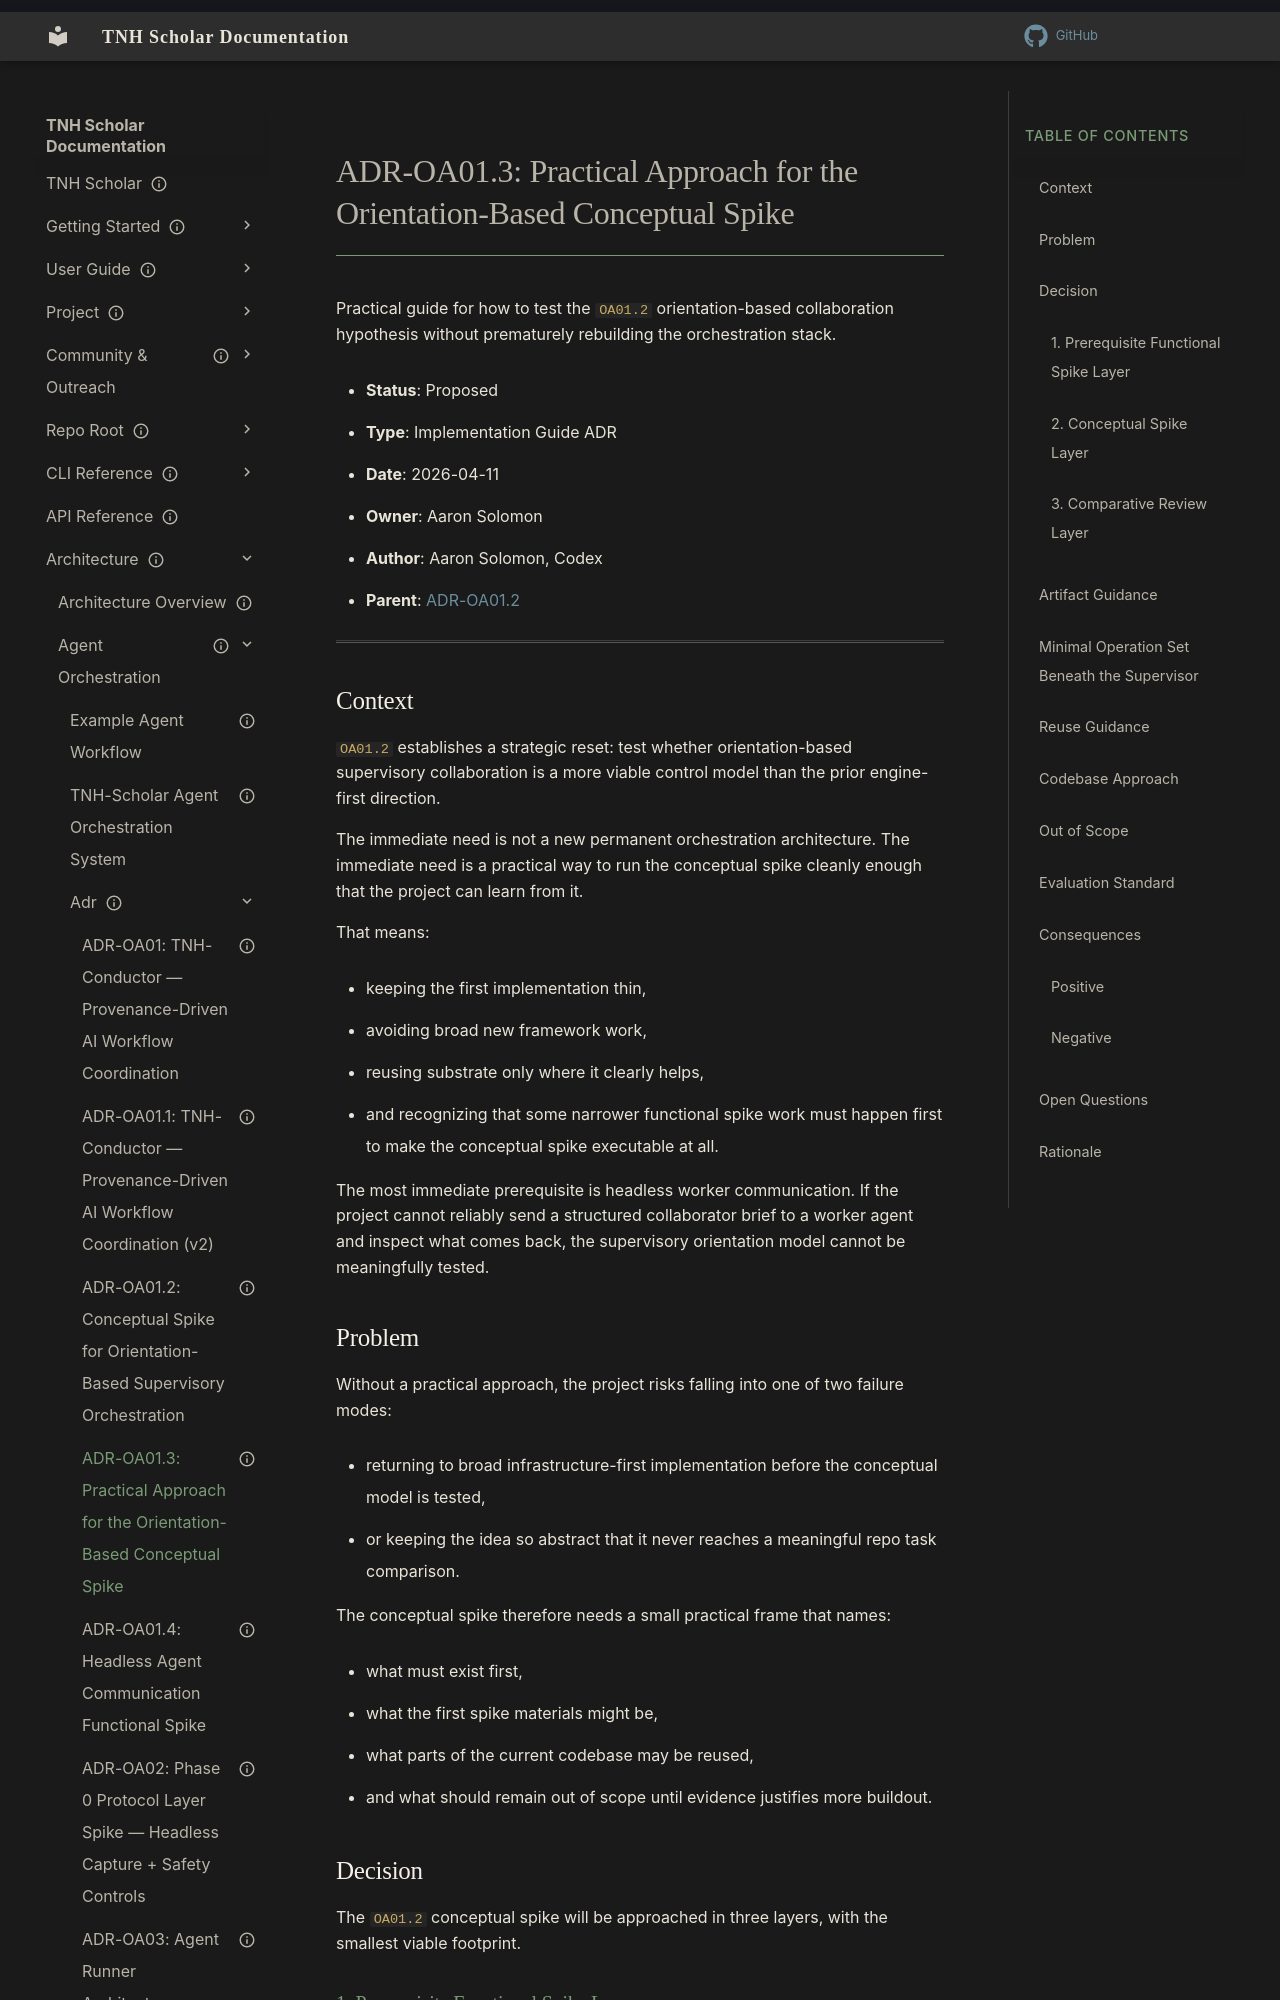

repository: aaronksolomon/tnh-scholar · page: architecture/agent-orchestration/adr/adr-oa01.3-conceptual-spike-practical-approach/index.html · generator: mkdocs

---
title: "ADR-OA01.3: Practical Approach for the Orientation-Based Conceptual Spike"
description: "Practical approach for testing the OA01.2 orientation-based collaboration hypothesis with minimal new code and explicit prerequisite spike work."
type: "implementation-guide"
owner: "aaronksolomon"
author: "Aaron Solomon, Codex"
status: proposed
created: "2026-04-11"
parent_adr: "adr-oa01.2-conceptual-spike-orientation-based-supervisory-orchestration.md"
related_adrs: ["adr-oa03-agent-runner-architecture.md", "adr-oa07.1-worktree-lifecycle-and-rollback.md"]
---

# ADR-OA01.3: Practical Approach for the Orientation-Based Conceptual Spike

Practical guide for how to test the `OA01.2` orientation-based collaboration hypothesis without prematurely rebuilding the orchestration stack.

- **Status**: Proposed
- **Type**: Implementation Guide ADR
- **Date**: 2026-04-11
- **Owner**: Aaron Solomon
- **Author**: Aaron Solomon, Codex
- **Parent**: [ADR-OA01.2](/architecture/agent-orchestration/adr/adr-oa01.2-conceptual-spike-orientation-based-supervisory-orchestration.md)

---

## Context

`OA01.2` establishes a strategic reset: test whether orientation-based supervisory collaboration is a more viable control model than the prior engine-first direction.

The immediate need is not a new permanent orchestration architecture. The immediate need is a practical way to run the conceptual spike cleanly enough that the project can learn from it.

That means:

- keeping the first implementation thin,
- avoiding broad new framework work,
- reusing substrate only where it clearly helps,
- and recognizing that some narrower functional spike work must happen first to make the conceptual spike executable at all.

The most immediate prerequisite is headless worker communication. If the project cannot reliably send a structured collaborator brief to a worker agent and inspect what comes back, the supervisory orientation model cannot be meaningfully tested.
